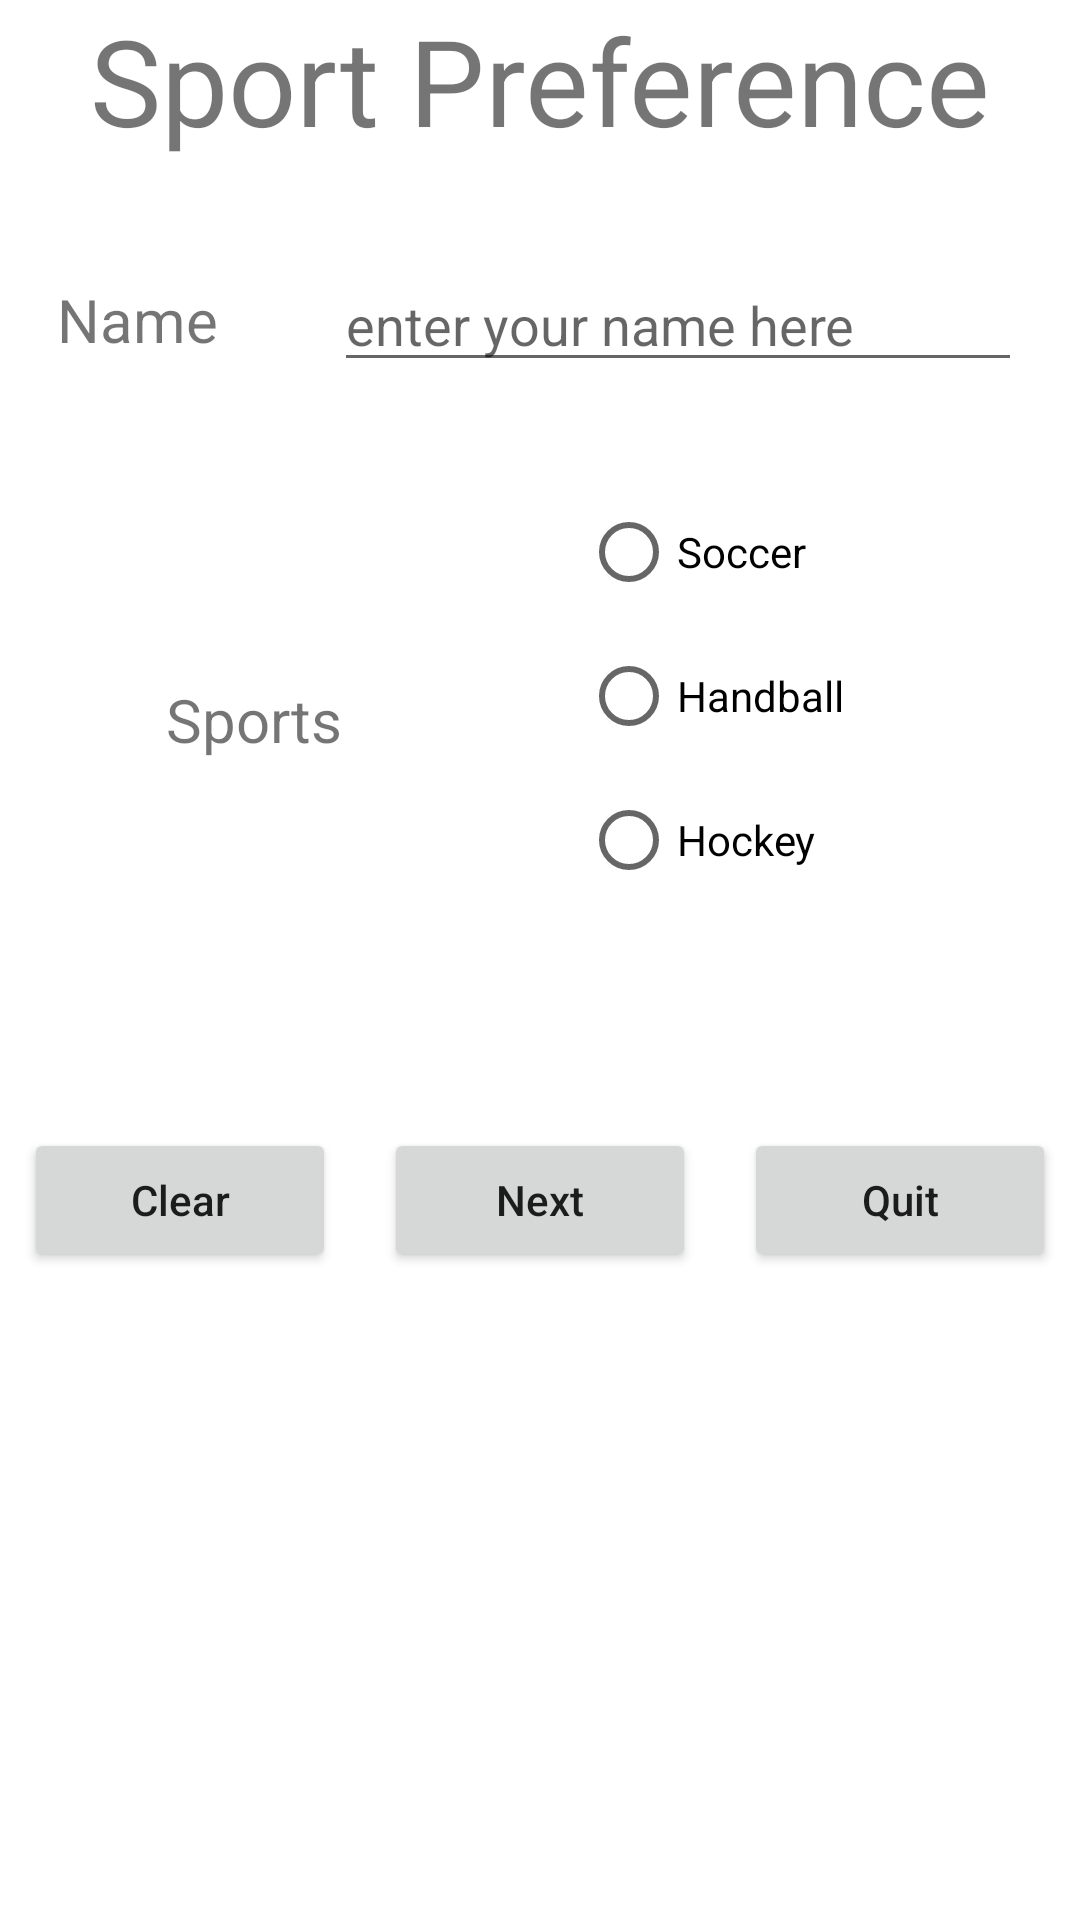

Here is an Android app screen rendered from its layout file. Give the layout XML and the strings, colors and styles it references.
<!-- AndroidManifest.xml: application theme Theme.SportPreference -->
<!-- res/layout/activity_main.xml -->
<?xml version="1.0" encoding="utf-8"?>
<LinearLayout xmlns:android="http://schemas.android.com/apk/res/android"
    xmlns:app="http://schemas.android.com/apk/res-auto"
    xmlns:tools="http://schemas.android.com/tools"
    android:layout_width="match_parent"
    android:layout_height="match_parent"
    tools:context=".MainActivity"
    android:orientation="vertical">

    <LinearLayout
        android:layout_width="match_parent"
        android:layout_height="0dp"
        android:layout_weight="1"
        android:orientation="horizontal">

        <TextView
            android:layout_width="wrap_content"
            android:layout_height="wrap_content"
            android:layout_weight="1"
            android:text="Sport Preference"
            android:textSize="40sp"
            android:layout_gravity="center"
            android:gravity="center"
            />
    </LinearLayout>

    <LinearLayout
        android:layout_width="match_parent"
        android:layout_height="0dp"
        android:layout_weight="2"
        android:orientation="horizontal"
        >

        <Space
            android:layout_width="wrap_content"
            android:layout_height="wrap_content"
            android:layout_weight="1"
            android:layout_gravity="center"
            />

        <TextView
            android:id="@+id/textView2"
            android:layout_width="wrap_content"
            android:layout_height="wrap_content"
            android:layout_weight="1"
            android:text="Name"
            android:textSize="20sp"
            android:layout_gravity="center"
            />

        <Space
            android:layout_width="wrap_content"
            android:layout_height="wrap_content"
            android:layout_weight="1" />

        <EditText
            android:id="@+id/editTextName"
            android:layout_width="wrap_content"
            android:layout_height="wrap_content"
            android:layout_gravity="center"
            android:layout_weight="1"
            android:ems="10"
            android:hint="enter your name here"
            android:inputType="textPersonName"
            tools:ignore="TouchTargetSizeCheck" />

        <Space
            android:layout_width="wrap_content"
            android:layout_height="wrap_content"
            android:layout_weight="1"
            android:layout_gravity="center"
            />
    </LinearLayout>

    <LinearLayout
        android:layout_width="match_parent"
        android:layout_height="0dp"
        android:layout_weight="3"
        android:orientation="horizontal">

        <Space
            android:layout_width="0dp"
            android:layout_height="wrap_content"
            android:layout_weight="1"
            android:layout_gravity="center"
            />

        <TextView
            android:id="@+id/textView3"
            android:layout_width="0dp"
            android:layout_height="wrap_content"
            android:layout_weight="2"
            android:text="Sports"
            android:layout_gravity="center"
            android:textSize="20sp"
            />

        <Space
            android:layout_width="0dp"
            android:layout_height="wrap_content"
            android:layout_weight="0.5"
            android:layout_gravity="center"
            />

        <RadioGroup
            android:id="@+id/radioGroupSport"
            android:layout_width="0dp"
            android:layout_height="match_parent"
            android:layout_weight="2"

            >

            <RadioButton
                android:id="@+id/radioButtonSoccer"
                android:layout_width="match_parent"
                android:layout_height="wrap_content"
                android:text="Soccer" />

            <RadioButton
                android:id="@+id/radioButtonHandball"
                android:layout_width="match_parent"
                android:layout_height="wrap_content"
                android:text="Handball" />

            <RadioButton
                android:id="@+id/radioButtonHockey"
                android:layout_width="match_parent"
                android:layout_height="wrap_content"
                android:text="Hockey" />
        </RadioGroup>

        <Space
            android:layout_width="0dp"
            android:layout_height="wrap_content"
            android:layout_weight="1"
            android:layout_gravity="center"
            />
    </LinearLayout>

    <LinearLayout
        android:layout_width="match_parent"
        android:layout_height="0dp"
        android:layout_weight="3"
        android:orientation="horizontal"
        >

        <Space
            android:layout_width="0dp"
            android:layout_height="wrap_content"
            android:layout_weight="0.5"
            android:layout_gravity="center"
            />

        <Button
            android:id="@+id/buttonClear"
            android:layout_width="wrap_content"
            android:layout_height="wrap_content"
            android:layout_weight="1"
            android:text="Clear"
            android:textAllCaps="false"
            android:layout_gravity="center"

            />

        <Space
            android:layout_width="wrap_content"
            android:layout_height="wrap_content"
            android:layout_weight="1" />

        <Button
            android:id="@+id/buttonNext"
            android:layout_width="wrap_content"
            android:layout_height="wrap_content"
            android:layout_weight="1"
            android:text="Next"
            android:textAllCaps="false"
            android:layout_gravity="center"
            />

        <Space
            android:layout_width="wrap_content"
            android:layout_height="wrap_content"
            android:layout_weight="1" />

        <Button
            android:id="@+id/buttonQuit"
            android:layout_width="wrap_content"
            android:layout_height="wrap_content"
            android:layout_weight="1"
            android:text="Quit"
            android:textAllCaps="false"
            android:layout_gravity="center"
            />

        <Space
            android:layout_width="0dp"
            android:layout_height="wrap_content"
            android:layout_weight="0.5"
            android:layout_gravity="center"
            />
    </LinearLayout>

    <LinearLayout
        android:layout_width="match_parent"
        android:layout_height="0dp"
        android:layout_weight="3"
        android:orientation="horizontal"/>
</LinearLayout>
<!-- resources referenced by this layout -->
<resources>
  <style name="Theme.SportPreference" parent="Theme.MaterialComponents.DayNight.DarkActionBar">
          
          <item name="colorPrimary">@color/purple_500</item>
          <item name="colorPrimaryVariant">@color/purple_700</item>
          <item name="colorOnPrimary">@color/white</item>
          
          <item name="colorSecondary">@color/teal_200</item>
          <item name="colorSecondaryVariant">@color/teal_700</item>
          <item name="colorOnSecondary">@color/black</item>
          
          <item name="android:statusBarColor" tools:targetApi="l">?attr/colorPrimaryVariant</item>
          
      </style>
  <!-- not gathered from this repository: default colours our renderer supplied (Android Studio template values) -->
  <color name="purple_500">#FF6200EE</color>
  <color name="purple_700">#FF3700B3</color>
  <color name="teal_200">#FF03DAC5</color>
  <color name="teal_700">#FF018786</color>
  <color name="black">#FF000000</color>
  <color name="white">#FFFFFFFF</color>
</resources>
